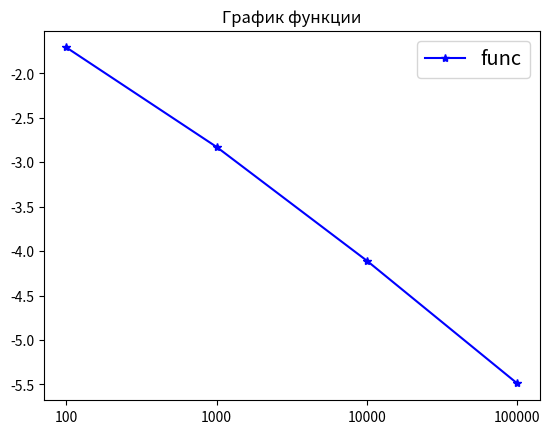

Python code for this plot:
import math

import numpy as np
import matplotlib.pyplot as plt
import pylab

a = 2.1  # Объявляю переменые
b = 3.3
alf = 0.2
values=[]
#valuesikf=np.array()
wolfdiff=[]

def momentum(k):
    return ((b - a) ** (k + 1 - alf) / (k + 1 - alf))
def f(x):
    return 4.5 * np.cos(7 * x) * np.exp((-2 * x) / 3) + 1.4 * np.sin(1.5 * x) * np.exp(-x / 3) + 3

def p(x):
    return 1 / (pow(x - a, alf))
                                                                    #Точность сумм Pимана 10^(-5)
count_points=[100,1000,10000,100000]
arr=[]
const=[3.52048]*len(count_points)
for n in count_points:
    arr.append(str(n))
    integral_sum=0
    h = (b - a) / (n - 1)
    for i in range(1, n + 1):  # Через суммы римана
        integral_sum += f(a + (i - 0.5) * h) * p(a + (i - 0.5) * h)
    integral_sum *= h
    values.append(integral_sum)
    wolfdiff.append(math.log10(abs(integral_sum-3.52048)))


    # ikf_sum=0
    # u = []  # Формирование вектора и матрцы для решения СЛАУ
    # for i in range(n):
    #     u.append(momentum(i))
    # u = np.array(u).reshape((n, 1))
    # # print(u)
    # matrix = []
    # ikf_points = np.linspace(0, b - a, n)
    #
    # # print(ikf_points)
    # for i in range(n):
    #     matrix.append(ikf_points ** i)
    # matrix = np.array(matrix).reshape(n, n)
    # ans = np.linalg.solve(matrix, u)
    # # print(ans)
    # for i in range(n):
    #     ikf_sum += ans[i] * f(ikf_points[i])
    # valuesikf.append(ikf_sum)


print(values)
plt.plot(arr,wolfdiff, color='blue', marker="*", )  # Вывод графика
plt.title("График функции")
plt.legend(['func'], fontsize="x-large")
#plt.plot(arr,const,color='red')

plt.show()